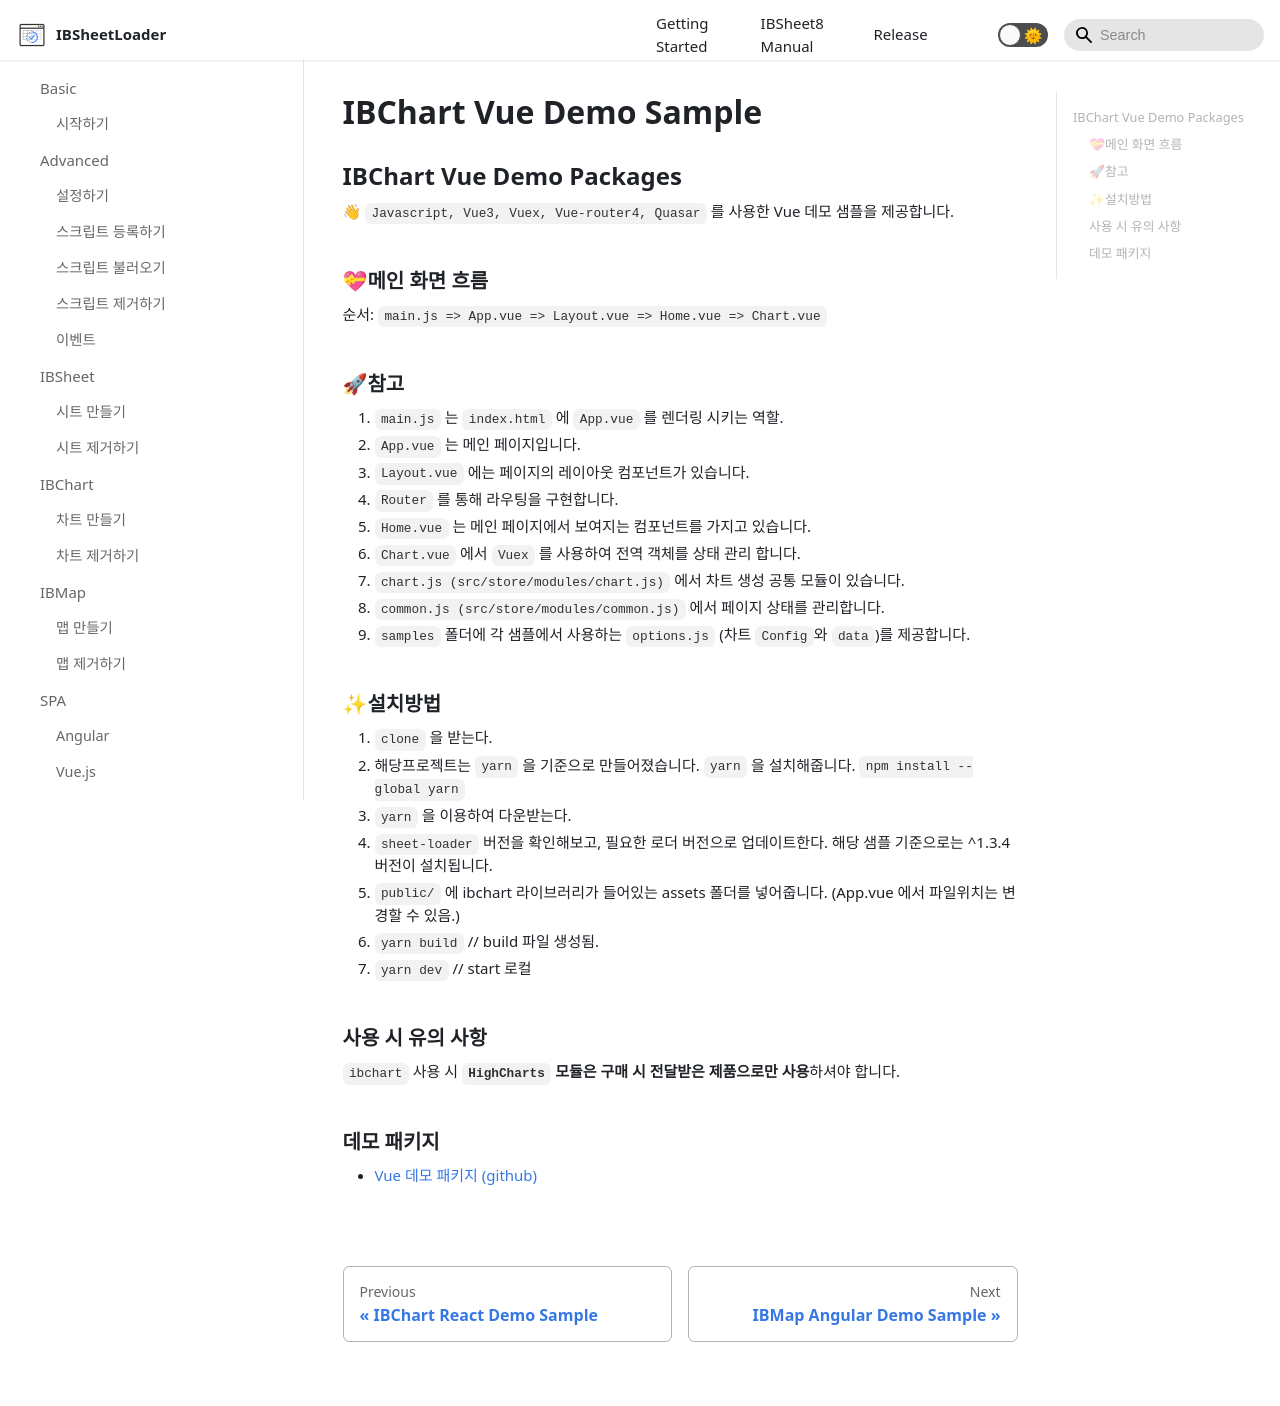

repository: ibsheet/loader-manual · page: docs/demoIBChart/vue-demo/index.html · generator: docusaurus

---
id: vue-demo
title: IBChart Vue Demo Sample
sidebar_label: Vue
---

## IBChart Vue Demo Packages

👋 `Javascript, Vue3, Vuex, Vue-router4, Quasar` 를 사용한 Vue 데모 샘플을 제공합니다.

### 💝메인 화면 흐름

순서: `main.js => App.vue => Layout.vue => Home.vue => Chart.vue`

### 🚀참고

1. `main.js` 는 `index.html` 에 `App.vue` 를 렌더링 시키는 역할.
2. `App.vue` 는 메인 페이지입니다.
3. `Layout.vue` 에는 페이지의 레이아웃 컴포넌트가 있습니다.
4. `Router` 를 통해 라우팅을 구현합니다.
5. `Home.vue` 는 메인 페이지에서 보여지는 컴포넌트를 가지고 있습니다.
6. `Chart.vue` 에서 `Vuex` 를 사용하여 전역 객체를 상태 관리 합니다.
7. `chart.js (src/store/modules/chart.js)` 에서 차트 생성 공통 모듈이 있습니다.
8. `common.js (src/store/modules/common.js)` 에서 페이지 상태를 관리합니다.
9. `samples` 폴더에 각 샘플에서 사용하는 `options.js` (차트 `Config`와 `data`)를 제공합니다.

### ✨설치방법

1. `clone` 을 받는다.
2. 해당프로젝트는 `yarn` 을 기준으로 만들어졌습니다. `yarn` 을 설치해줍니다. `npm install --global yarn`
3. `yarn` 을 이용하여 다운받는다.
4. `sheet-loader` 버전을 확인해보고, 필요한 로더 버전으로 업데이트한다. 해당 샘플 기준으로는 ^1.3.4 버전이 설치됩니다.
5. `public/` 에 ibchart 라이브러리가 들어있는 assets 폴더를 넣어줍니다. (App.vue 에서 파일위치는 변경할 수 있음.)
6. `yarn build` // build 파일 생성됨.
7. `yarn dev` // start 로컬

### 사용 시 유의 사항

`ibchart` 사용 시 <b>`HighCharts` 모듈은 구매 시 전달받은 제품으로만 사용</b>하셔야 합니다.

### 데모 패키지

* [Vue 데모 패키지 (github)](https://github.com/ibsheet/loader-chart-vue-guide-samples)
